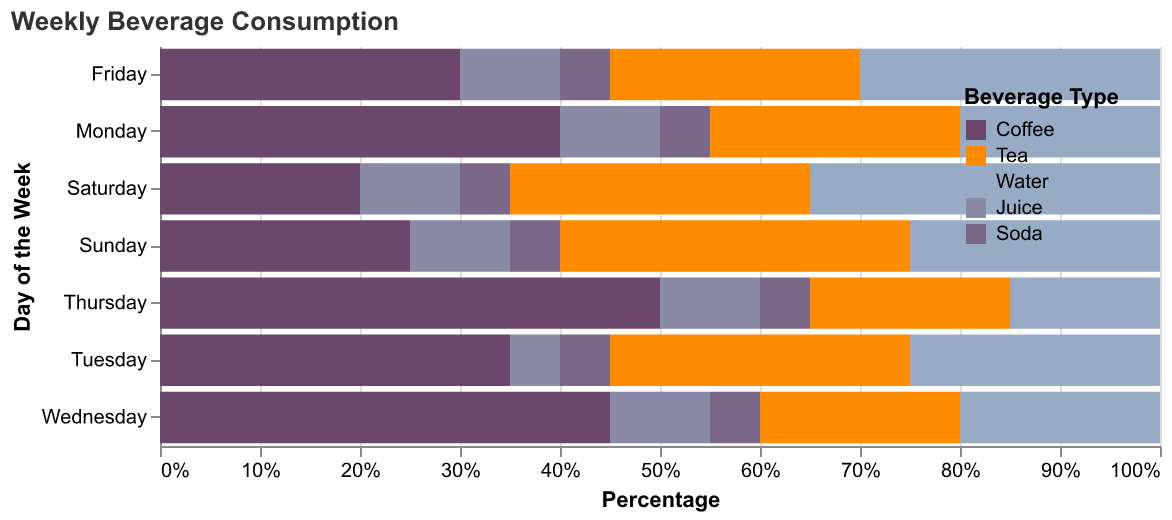

Data behind this chart, as committed beside it:
Day, Coffee, Tea, Water, Juice, Soda
Monday, 40, 25, 20, 10, 5
Tuesday, 35, 30, 25, 5, 5
Wednesday, 45, 20, 20, 10, 5
Thursday, 50, 20, 15, 10, 5
Friday, 30, 25, 30, 10, 5
Saturday, 20, 30, 35, 10, 5
Sunday, 25, 35, 25, 10, 5
